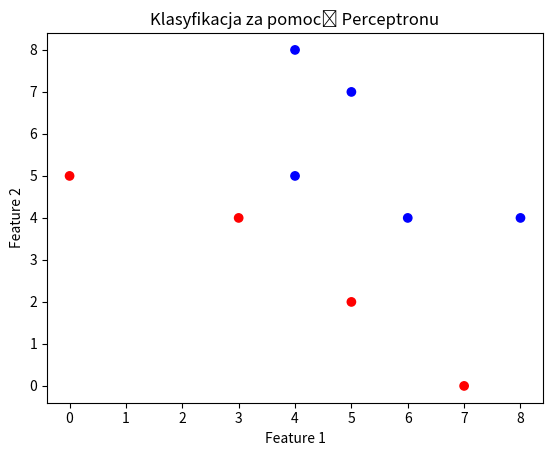

This figure's Python source:
import numpy as np
import matplotlib.pyplot as plt


class Perceptron:
    def __init__(self, input_size, learning_rate=0.1, epochs=100):
        self.weights = np.zeros(input_size + 1)
        print(self.weights)
        self.learning_rate = learning_rate
        self.epochs = epochs

    def predict(self, inputs):
        # Dodajemy bias (1) do wejścia
        summation = np.dot(inputs, self.weights[1:]) + self.weights[0]
        if summation > 0:
            activation = 1
        else:
            activation = 0
        return activation

    def train(self, training_data, labels):
        for _ in range(self.epochs):
            for inputs, label in zip(training_data, labels):
                prediction = self.predict(inputs)
                # Aktualizujemy wagi w perceptronie w razie błędu
                self.weights[1:] += self.learning_rate * \
                    (label - prediction) * inputs
                self.weights[0] += self.learning_rate * (label - prediction)


# Prosty zbiór treningowy
# training_data = np.array([[0, 0], [0, 1], [1, 0], [1, 1]])
# labels = np.array([0, 0, 0, 1])
training_data = np.array([[2, 0], [5, 0], [3, 2], [7, 1], [1, 3], [4, 3], [2, 5], [0, 7],
                          [9, 0], [8, 2], [7, 3], [9, 3], [7, 5], [3, 7], [8, 6], [6, 9], [0, 9]])
labels = np.array([0, 0, 0, 0, 0, 0, 0, 0, 1, 1, 1, 1, 1, 1, 1, 1, 1])
# Inicjalizacja perceptronu
perceptron = Perceptron(input_size=2)


# Trening perceptronu na zbiorze treningowym
perceptron.train(training_data, labels)
print(perceptron.weights)

# Testowanie perceptronu
test_data = np.array([[7, 0], [5, 2], [3, 4], [0, 5],
                      [8, 4], [6, 4], [5, 7], [4, 8], [4, 5]])
predictions = []

for data_point in test_data:
    prediction = perceptron.predict(data_point)
    predictions.append(prediction)

# Konwertowanie wyników klasyfikacji na kolory
colors = ['r' if p == 0 else 'b' for p in predictions]

# Wykres punktowy
plt.scatter(test_data[:, 0], test_data[:, 1], c=colors)
plt.xlabel('Feature 1')
plt.ylabel('Feature 2')
plt.title('Klasyfikacja za pomocą Perceptronu')
plt.show()
